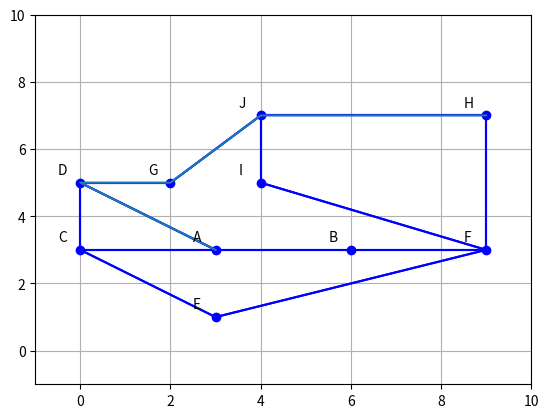

Python code for this plot:
from functools import reduce
import math
import sys 
import matplotlib.pyplot as plt

labels = {
    0: 'A',
    1: 'B',
    2: 'C',
    3: 'D',
    4: 'E',
    5: 'F',
    6: 'G',
    7: 'H',
    8: 'I',
    9: 'J'
}

coords = {
    'A': (3, 3),
    'B': (6, 3),
    'C': (0, 3),
    'D': (0, 5),
    'E': (3, 1),
    'F': (9, 3),
    'G': (2, 5),
    'H': (9, 7),
    'I': (4, 5),
    'J': (4, 7)
}

adjacent = [
    #0th row
    [0, 2, 2, math.sqrt(5), 0, 0, 0, 0, 0, 0],
    #1st row
    [2, 0, 0, 0, 0, 2, 0, 0, 0, 0],
    #2nd row
    #3rd row
    [2, 0, 0, 1, math.sqrt(5), 0, 0, 0, 0, 0],
    [math.sqrt(5), 0, 1, 0, 0, 0, 1, 0, 0, 0],
    #4th row
    [0, 0, math.sqrt(5), 0, 0, math.sqrt(26), 0, 0, 0, 0],
    #5th row
    [0, 2, 0, 0, math.sqrt(26), 0, 0, 3, math.sqrt(17), 0],
    #6th row
    [0, 0, 0, 1, 0, 0, 0, 0, 0, math.sqrt(2)],
    #7th row
    [0, 0, 0, 0, 0, 3, 0, 0, 0, 4],
    #8th row
    [0, 0, 0, 0, 0, math.sqrt(17), 0, 0, 0, 1],
    #9th row
    [0, 0, 0, 0, 0, 0, math.sqrt(2), 4, 1, 0]
]

graph = {
    'A': [('B', 2), ('C', 2), ('D', math.sqrt(5))],
    'B': [('A', 2), ('F', 2)],
    'C': [('A', 2), ('D', 1), ('E', math.sqrt(5))],
    'D': [('A', math.sqrt(5)), ('C', 1), ('G', 1)],
    'E': [('C', math.sqrt(5)), ('F', math.sqrt(26))],
    'F': [('B', 2), ('E', math.sqrt(26)), ('I', math.sqrt(17))],
    'G': [('D', 1), ('J', math.sqrt(2))],
    'H': [('F', 3), ('J', 4)],
    'I': [('F', math.sqrt(17)), ('J', 1)],
    'J': [('G', math.sqrt(2)), ('H', 4), ('I', 1)]
}

x_points = [coords[i][0] for i in sorted(coords)]
y_points = [coords[i][1] for i in sorted(coords)]

plt.plot(x_points, y_points, 'bo')

plt.axis([-1, 10, -1, 10])

plt.grid()

for i in range(10):
    plt.text(x_points[i] - 0.5, y_points[i] + 0.25, labels[i])

for i in range(10):
    for j in range(10):
        if adjacent[i][j]:
            plt.plot([x_points[i], x_points[j]], [y_points[i], y_points[j]], 'b')

def dijkstras(graph, start, end):
    infer = reduce(lambda x, y: x + y, (i[1] for j in graph for i in graph[j]))
    
    distance = dict.fromkeys(graph, infer)

    previous = dict.fromkeys(graph)

    log = list(graph)

    distance[start] = 0

    while log:
        u = min(log, key = lambda x: distance[x])
        log.remove(u)

        for v, w in graph[u]:
            alternate = distance[u] + w

            if alternate < distance[v]:
                distance[v] = alternate
                previous[v] = u
    
    traveled = []

    temp = end

    while temp != start:
        traveled.append(previous[temp])

        temp = previous[temp]
    
    traveled.reverse()
    traveled.append(end)

    return (" -> ".join(traveled), distance[end])

traverse, dist = dijkstras(graph, 'A', 'H')

print(traverse)

drawing = traverse.split("-> ")

plt.plot([coords[n.rstrip()][0] for n in drawing], [coords[n.rstrip()][1] for n in drawing])

print("Distance: {}".format(dist))

plt.show()